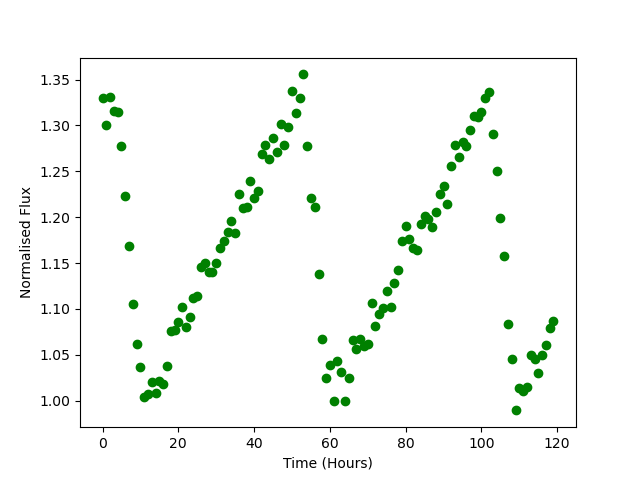

The table this chart was drawn from, first rows:
Time, Flux
0.0, 1.33
1.0, 1.301
2.0, 1.331
3.0, 1.316
4.0, 1.315
5.0, 1.277
6.0, 1.223
7.0, 1.169
8.0, 1.105
9.0, 1.061
10.0, 1.037
11.0, 1.004
12.0, 1.007
13.0, 1.021
14.0, 1.009
15.0, 1.021
16.0, 1.018
17.0, 1.038
18.0, 1.076
19.0, 1.077
20.0, 1.085
21.0, 1.102
22.0, 1.08
23.0, 1.091
24.0, 1.112
25.0, 1.115
26.0, 1.145
27.0, 1.15
28.0, 1.14
29.0, 1.14
30.0, 1.15
31.0, 1.166
32.0, 1.174
33.0, 1.183
34.0, 1.195
35.0, 1.183
36.0, 1.225
37.0, 1.21
38.0, 1.212
39.0, 1.239
40.0, 1.221
41.0, 1.229
42.0, 1.269
43.0, 1.279
44.0, 1.264
45.0, 1.287
46.0, 1.271
47.0, 1.301
48.0, 1.279
49.0, 1.298
50.0, 1.337
51.0, 1.314
52.0, 1.329
53.0, 1.356
54.0, 1.278
55.0, 1.221
56.0, 1.211
57.0, 1.138
58.0, 1.068
59.0, 1.024
... 60 more rows
